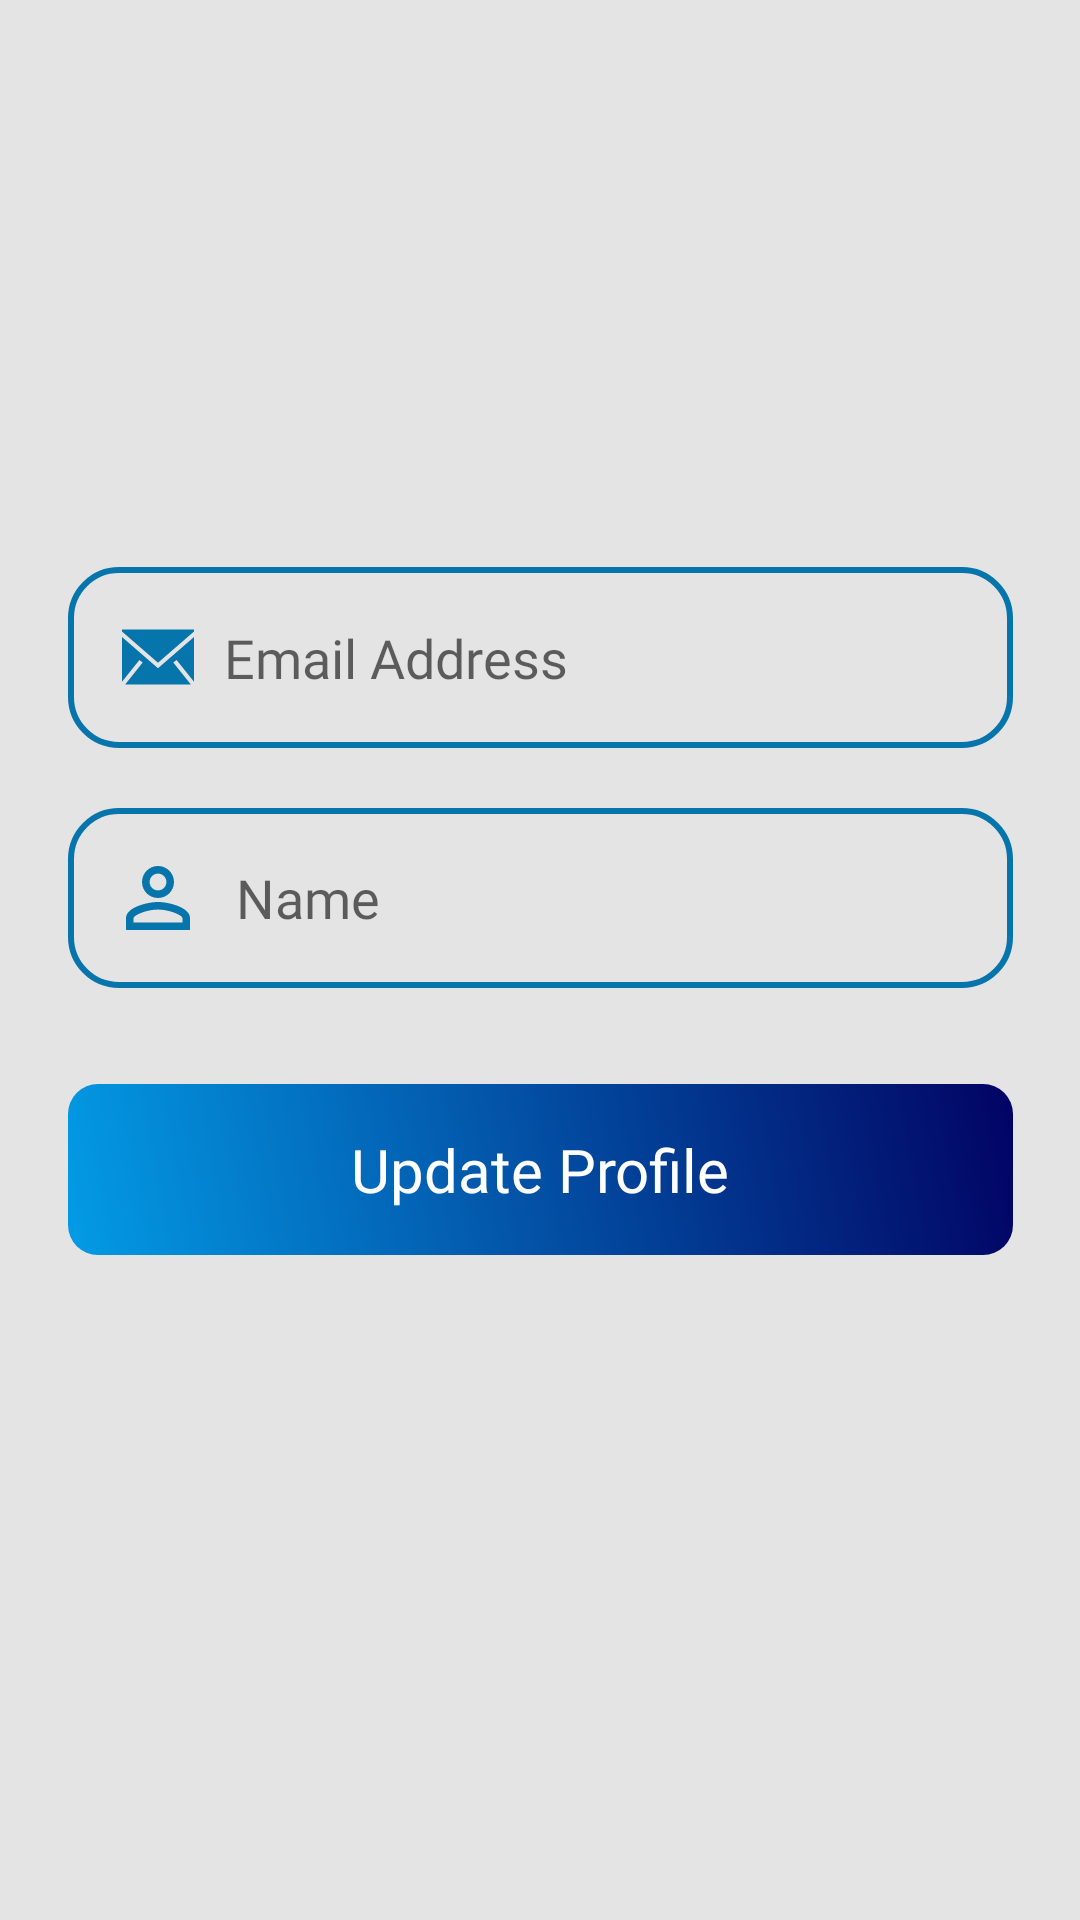

This screen was rendered from an Android layout file. Write that file and the resources it references.
<!-- AndroidManifest.xml: application theme Theme.EarnEzsyQuizy -->
<!-- res/layout/fragment_profile.xml -->
<?xml version="1.0" encoding="utf-8"?>
<androidx.constraintlayout.widget.ConstraintLayout xmlns:android="http://schemas.android.com/apk/res/android"
    xmlns:app="http://schemas.android.com/apk/res-auto"
    xmlns:tools="http://schemas.android.com/tools"
    android:layout_width="match_parent"
    android:layout_height="match_parent"
    android:paddingStart="20dp"
    android:background="@color/light_gray"
    android:paddingEnd="20dp"
    tools:context=".Activities.Fragments.ProfileFragment">

    <ImageView
        android:id="@+id/profile_image"
        android:layout_width="125dp"
        android:layout_height="125dp"
        android:layout_marginTop="32dp"
        android:src="@drawable/userprofile"
        app:layout_constraintEnd_toEndOf="parent"
        app:layout_constraintStart_toStartOf="parent"
        app:layout_constraintTop_toTopOf="parent" />

    <EditText
        android:id="@+id/edt_mail"
        android:layout_width="wrap_content"
        android:layout_height="wrap_content"
        android:layout_marginTop="32dp"
        android:background="@drawable/bg_purp"
        android:drawableLeft="@drawable/ic_email_purple"
        android:drawablePadding="10dp"
        android:ems="15"
        android:fontFamily="@font/alata"
        android:hint="Email Address"
        android:textIsSelectable="false"
        android:inputType="textPersonName"
        android:padding="18dp"
        android:textColor="@color/black"
        app:layout_constraintEnd_toEndOf="@+id/profile_image"
        app:layout_constraintStart_toStartOf="@+id/profile_image"
        app:layout_constraintTop_toBottomOf="@+id/profile_image" />

    <EditText
        android:id="@+id/edtName"
        android:layout_width="0dp"
        android:layout_height="wrap_content"
        android:layout_marginTop="20dp"
        android:background="@drawable/bg_purp"
        android:drawableLeft="@drawable/ic_baseline_person_outline_purple"
        android:drawablePadding="10dp"
        android:ems="15"
        android:fontFamily="@font/alata"
        android:hint="Name"
        android:inputType="textPersonName"
        android:padding="14dp"
        android:textColor="@color/black"
        app:layout_constraintEnd_toEndOf="@+id/edt_mail"
        app:layout_constraintStart_toStartOf="@+id/edt_mail"
        app:layout_constraintTop_toBottomOf="@+id/edt_mail" />


    <TextView
        android:id="@+id/tv_updateProfile"
        android:layout_width="0dp"
        android:layout_height="wrap_content"
        android:background="@drawable/bg2"
        android:fontFamily="@font/alata"
        android:gravity="center"
        android:padding="15dp"
        android:layout_marginTop="32sp"
        android:text="Update Profile"
        android:textColor="@color/white"
        android:textSize="20sp"
        app:layout_constraintEnd_toEndOf="@+id/edtName"
        app:layout_constraintHorizontal_bias="0.0"
        app:layout_constraintStart_toStartOf="@+id/edtName"
        app:layout_constraintTop_toBottomOf="@+id/edtName" />

</androidx.constraintlayout.widget.ConstraintLayout>
<!-- resources referenced by this layout -->
<resources>
  <color name="black">#FF000000</color>
  <color name="light_gray">#E4E4E4</color>
  <color name="white">#FFFFFFFF</color>
  <!-- drawable bg2 (drawable) -->
  <?xml version="1.0" encoding="utf-8"?>
  <shape xmlns:android="http://schemas.android.com/apk/res/android">
      <gradient
          android:angle="45"
          android:endColor="#020363"
          android:startColor="#039BE5" />
      <corners android:radius="10dp" />
  </shape>
  <!-- drawable bg_purp (drawable) -->
  <?xml version="1.0" encoding="utf-8"?>
  <shape xmlns:android="http://schemas.android.com/apk/res/android">
      <stroke android:width="2dp"  android:color="@color/purple_500"/>
      <corners android:radius="16dp"/>
  
  </shape>
  <!-- drawable ic_baseline_person_outline_purple (drawable-v24) -->
  <vector android:height="32dp" android:tint="@color/purple_500"
      android:viewportHeight="24" android:viewportWidth="24"
      android:width="32dp" xmlns:android="http://schemas.android.com/apk/res/android">
      <path android:fillColor="@color/purple_500" android:pathData="M12,5.9c1.16,0 2.1,0.94 2.1,2.1s-0.94,2.1 -2.1,2.1S9.9,9.16 9.9,8s0.94,-2.1 2.1,-2.1m0,9c2.97,0 6.1,1.46 6.1,2.1v1.1L5.9,18.1L5.9,17c0,-0.64 3.13,-2.1 6.1,-2.1M12,4C9.79,4 8,5.79 8,8s1.79,4 4,4 4,-1.79 4,-4 -1.79,-4 -4,-4zM12,13c-2.67,0 -8,1.34 -8,4v3h16v-3c0,-2.66 -5.33,-4 -8,-4z"/>
  </vector>
  <!-- drawable ic_email_purple (drawable) -->
  <vector android:height="24dp" android:viewportHeight="1920"
      android:viewportWidth="1920" android:width="24dp" xmlns:android="http://schemas.android.com/apk/res/android">
      <path android:fillColor="@color/purple_500" android:fillType="evenOdd" android:pathData="M1920,428.3v1189.5l-464.2,-580.1 -88.2,70.6 468.7,585.9H83.7l468.7,-585.9 -88.2,-70.6L0,1617.8V428.3l959.9,832.4L1920,428.3ZM1919.9,226v52.6l-959.9,832.4L0,278.6V226h1919.9Z"/>
  </vector>
  <style name="Theme.EarnEzsyQuizy" parent="Theme.MaterialComponents.Light.NoActionBar">
          
          <item name="colorPrimary">@color/purple_200</item>
          <item name="colorPrimaryVariant">@color/purple_200</item>
          <item name="colorOnPrimary">@color/white</item>
          
          <item name="colorSecondary">#C6052B</item>
          <item name="colorSecondaryVariant">@color/teal_700</item>
          <item name="colorOnSecondary">@color/black</item>
          
          <item name="android:statusBarColor">?attr/colorPrimaryVariant</item>
          
          <item name="colorPrimaryDark">#ffffff</item>
      </style>
  <color name="purple_500">#0675AC</color>
  <color name="purple_200">#E40733</color>
  <color name="teal_700">#FF018786</color>
</resources>
